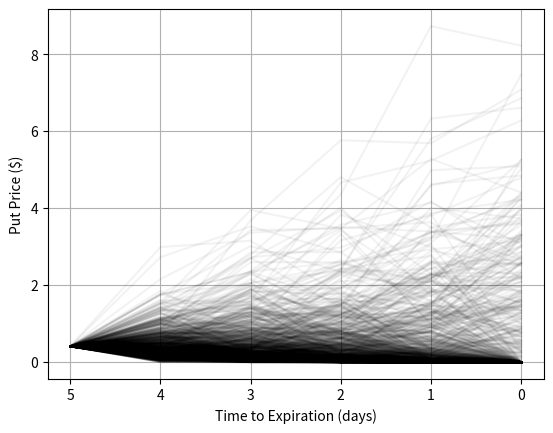
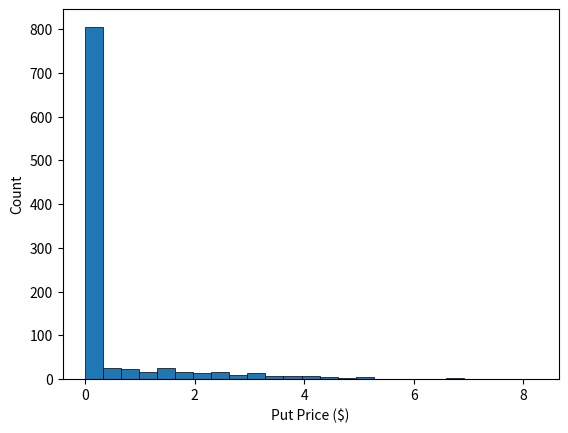

Write Python code to recreate these figures, in order.
from math import sqrt
import matplotlib.pyplot as plt
import numpy as np
import scipy.sparse
import scipy.sparse.linalg
import scipy.stats


def stock_monte_carlo(init_price, N_days, N_sims, r, sigma, reshape = True):
    #  Scale interest rates and volatility.  Define time-step.
    r = r / 252.0
    dt = 1.0
    sigma = sigma / sqrt(252.0)

    #  Calculate vector of normally distributed numbers and use it to
    #  calculate the daily percent change.
    epsilon = np.random.normal( size = (N_sims * N_days + N_sims - 1) )
    ds_s = r * dt + sigma * sqrt(dt) * epsilon

    #  Step up matrix diagonals
    ones = -np.ones( (N_sims * N_days + N_sims) )
    ones[0:-1:N_days+1] = 1.

    ds_s[N_days:N_days * N_sims + N_sims:N_days+1] = -1
    d = [ds_s + 1, ones]
    K = [-1, 0]

    #  Solve the system of equations
    M = scipy.sparse.diags(d, K, format = 'csc')
    p = np.zeros( (N_sims * N_days + N_sims, 1) )
    p[0:-1:N_days+1] = init_price
    s = scipy.sparse.linalg.spsolve(M, p)

#  Reshape the column vector so the function returns a matrix where
#  each row is a single simulation with each day corresponding the the
#  columns.  This is dine by default but can be overridden by the user
    if reshape == True:
        s =  np.reshape(s, (N_sims, N_days+1))

    return s


def call_price(d1, d2, S, K, r, t):
    C = np.multiply(S, scipy.stats.norm.cdf(d1)) - \
    np.multiply(scipy.stats.norm.cdf(d2) * K, np.exp(-r * t))
    return C


def put_price(d1, d2, S, K, r, t):
    P = -np.multiply(S, scipy.stats.norm.cdf(-d1)) + \
    np.multiply(scipy.stats.norm.cdf(-d2) * K, np.exp(-r * t))
    return P


def d(S, K, r, sigma, t):
    d1 = np.multiply( 1. / sigma * np.divide(1., np.sqrt(t)),
        np.log(S/K) + (r + sigma**2 / 2.) * t  )
    d2 = d1 - sigma * np.sqrt(t)
    return d1, d2


np.random.seed(2)
np.seterr(divide = 'ignore')

N_days = 5                     #  Number of trading days
N_sims = 1000                   #  Number of simulations

#  Set up our parameters
dpy = 252.0                             #  Trading days per year
S0 = 105.5                               #  Initial stock price
K = 103.0                              #  Strike price
sigma = 0.225                            #  Implied volatility
r = 0.0351                                #  Risk free rate

#  Since we need te price of the call option at every day, we'll generate a
#  sequence days from N_days to zero
t_days = np.arange(N_days, 0, -1)
t_days = np.append(t_days, 0.)
t = t_days / dpy                        #  Convert days to yeears

dt = 1.                                 #  Time step in days

#  Run the Monte Carlo code to generate stock data
S = stock_monte_carlo(S0, N_days, N_sims, r, sigma)

#  Calculate the values of d1, d2, and the call Prices
d1, d2 = d(S, K, r, sigma, t)
P = put_price(d1, d2, S, K, r, t)

#  Plot put prices
# t = np.arange(0, N_days + 1)

for i in range(N_sims):
    plt.plot(t * 252, P[i,:], 'k', alpha=0.05)


plt.xlabel('Time to Expiration (days)')
plt.ylabel('Put Price ($)')
plt.grid(True)
plt.gca().invert_xaxis()
plt.show()

plt.figure()
plt.hist(P[:,-1], bins = 25, edgecolor='k', linewidth=0.5 )
plt.xlabel('Put Price ($)')
plt.ylabel('Count')
# plt.yscale('log', nonposy='clip')
logbins=np.max(P)*(np.logspace(0, 1, num=1000) - 1)/5
hh,ee=np.histogram(P, density=True, bins=logbins)
plt.show()

#  What was the initial premium collected for the sale of the call?
initial_price = P[0,0]
print('Initial call price = ', initial_price)

#  P&L if held to expiration.  At expiration,  many losing trades are there?
losers = P[:, -1] > initial_price
print('Number of losing trades:  ', np.sum(losers))

winners = P[:, -1] <= initial_price
print('Number of winning trades:  ', np.sum(winners))

#  Sanity check by making sure the number of winners + losers equals the
#  total number of simulated trades
print('Sanity check: ', np.sum(winners) + np.sum(losers), ' == ', N_sims)
print('\n')


d1, d2 = d(100., K + initial_price, r, sigma, t[0])
print('Probability of profit from Black-Scholes:  ', 1 - scipy.stats.norm.cdf(d2))

print('Estimated probability of profit from Monte Carlo:  ', np.sum(winners) / float(N_sims))


win_ind = np.where( P[:, -1] <= initial_price )
wins = P[win_ind, -1]
print('Total profit from winners: ', np.sum( initial_price - wins ))

loss_ind = np.where( P[:, -1] > initial_price )
losses = P[loss_ind, -1]
print('Total losses: ', np.sum(losses - initial_price))


half_max = initial_price / 2.0
reached_half_max = P >= half_max
reached_half_max = np.sum(reached_half_max, axis=1)
print('Percentage of trades that reached 50% of max profit:  ', np.sum(reached_half_max > 0) / float(N_sims))

twice_max = initial_price * 2.
reached_twice_max = P <= twice_max
reached_twice_max = np.sum(reached_twice_max, axis=1)
print('Probability of loss at some point is 100% of the premium collected:  ', np.sum( reached_twice_max > 0 ) / float(N_sims))
